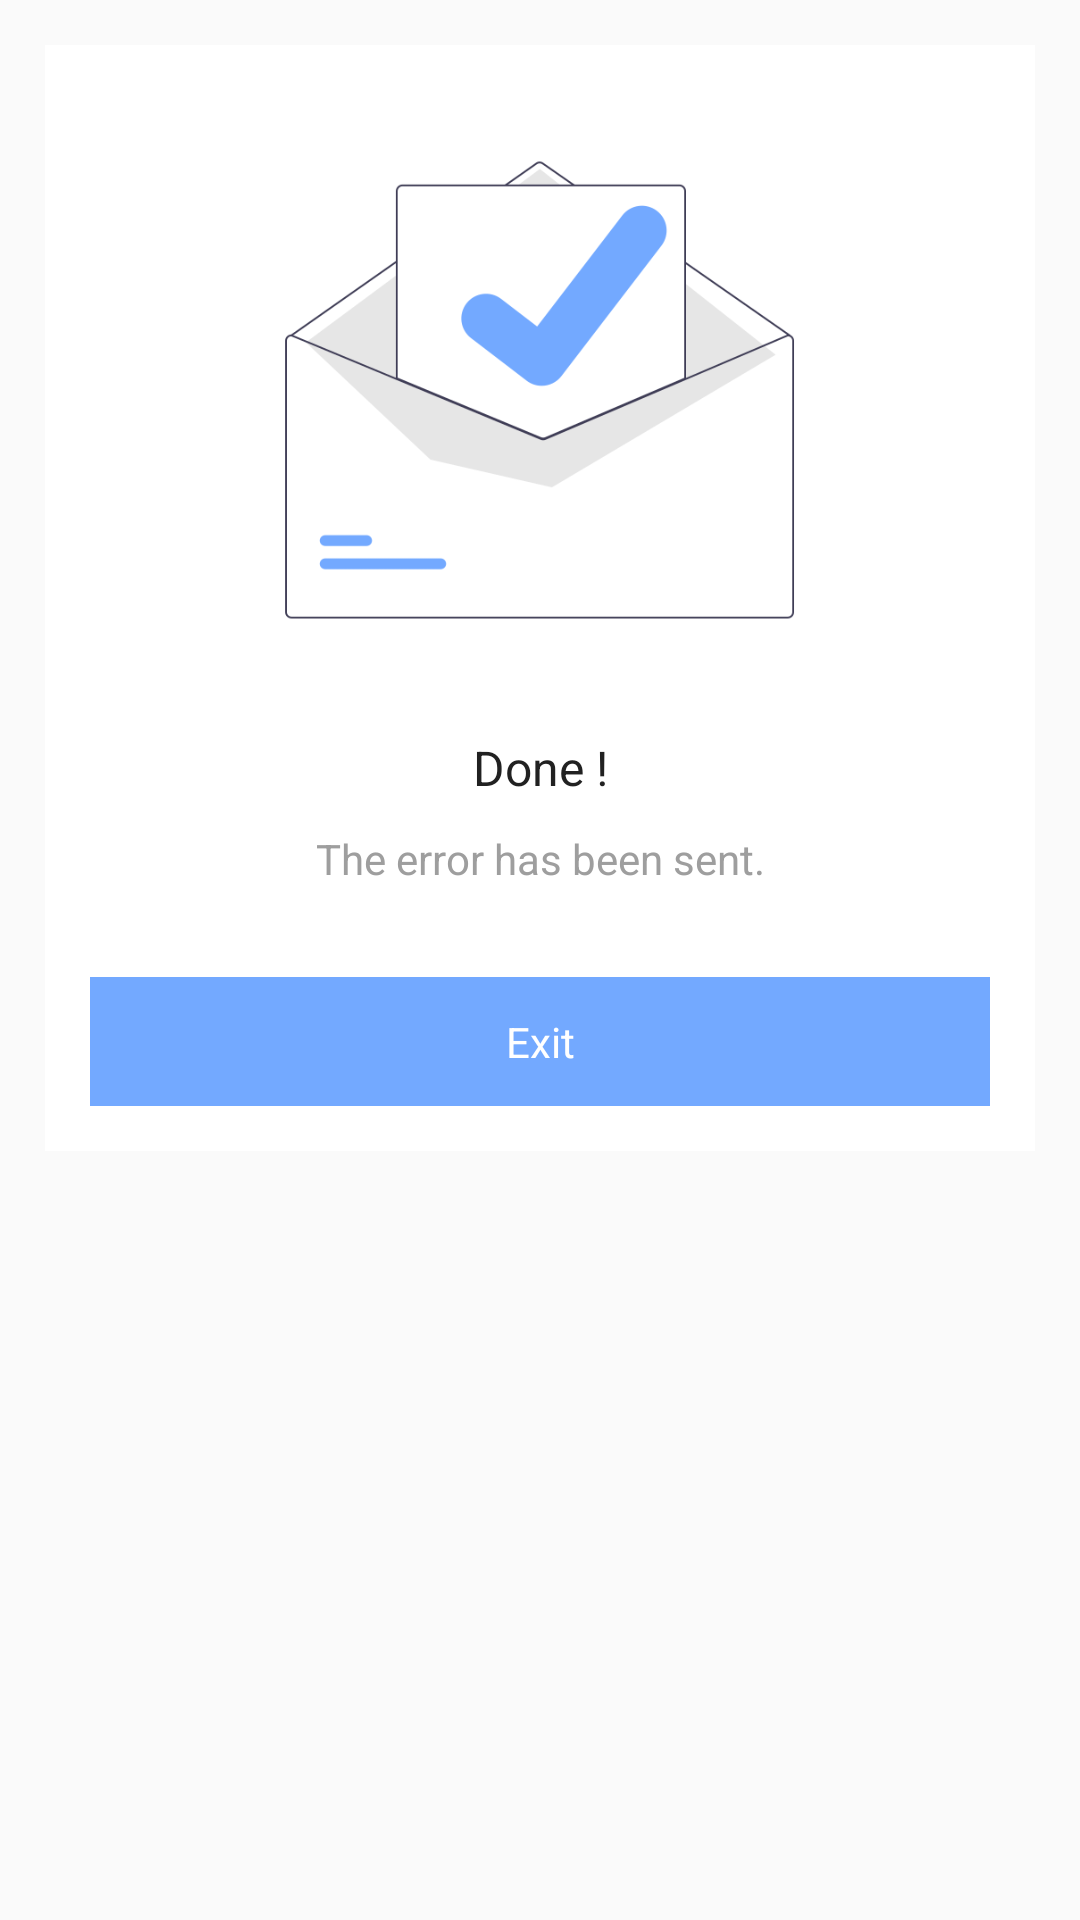

Layout XML and referenced resources for this Android screen:
<!-- AndroidManifest.xml: application theme AppTheme -->
<!-- res/layout/bottomsheet.xml -->
<LinearLayout
	xmlns:android="http://schemas.android.com/apk/res/android"
	xmlns:app="http://schemas.android.com/apk/res-auto"
	xmlns:tools="http://schemas.android.com/tools"
	android:layout_width="match_parent"
	android:layout_height="match_parent"
	android:orientation="vertical">
	<LinearLayout
		android:id="@+id/bg"
		android:layout_width="match_parent"
		android:layout_height="wrap_content"
		android:layout_margin="15dp"
		android:padding="15dp"
		android:background="#FFFFFF"
		android:gravity="center_horizontal|center_vertical"
		android:orientation="vertical">
		<ImageView
			android:id="@+id/i1"
			android:focusable="false"
			android:layout_width="match_parent"
			android:layout_height="200dp"
			android:src="@drawable/mail_sent"
			android:scaleType="centerInside"/>
		<TextView
			android:id="@+id/t1"
			android:focusable="false"
			android:layout_width="match_parent"
			android:layout_height="wrap_content"
			android:layout_marginTop="15dp"
			android:layout_marginBottom="10dp"
			android:gravity="center_horizontal|center_vertical"
			android:text="Done !"
			android:textSize="16sp"
			android:textColor="#212121"/>
		<TextView
			android:id="@+id/t2"
			android:focusable="false"
			android:layout_width="match_parent"
			android:layout_height="wrap_content"
			android:layout_marginBottom="30dp"
			android:gravity="center_horizontal|center_vertical"
			android:text="The error has been sent."
			android:textSize="14sp"
			android:textColor="#9E9E9E"/>
		<TextView
			android:id="@+id/b2"
			android:focusable="false"
			android:layout_width="match_parent"
			android:layout_height="wrap_content"
			android:padding="12dp"
			android:background="#73A9FF"
			android:gravity="center_horizontal|center_vertical"
			android:text="Exit"
			android:textSize="14sp"
			android:textColor="#FFFFFF"/>
	</LinearLayout>
</LinearLayout>
<!-- resources referenced by this layout -->
<resources>
  <!-- drawable mail_sent: png bitmap (drawable-xhdpi, 27306 bytes) -->
  <style name="AppTheme" parent="Theme.AppCompat.Light.NoActionBar">
  		<item name="colorPrimary">@color/colorPrimary</item>
  		<item name="colorPrimaryDark">@color/colorPrimaryDark</item>
  		<item name="colorAccent">@color/colorAccent</item>
  		<item name="colorControlHighlight">@color/colorControlHighlight</item>
  		<item name="colorControlNormal">@color/colorControlNormal</item>
  	</style>
  <color name="colorPrimary">#222945</color>
  <color name="colorPrimaryDark">#333A56</color>
  <color name="colorAccent">#222945</color>
  <color name="colorControlHighlight">#333A56</color>
  <color name="colorControlNormal">#222945</color>
</resources>
